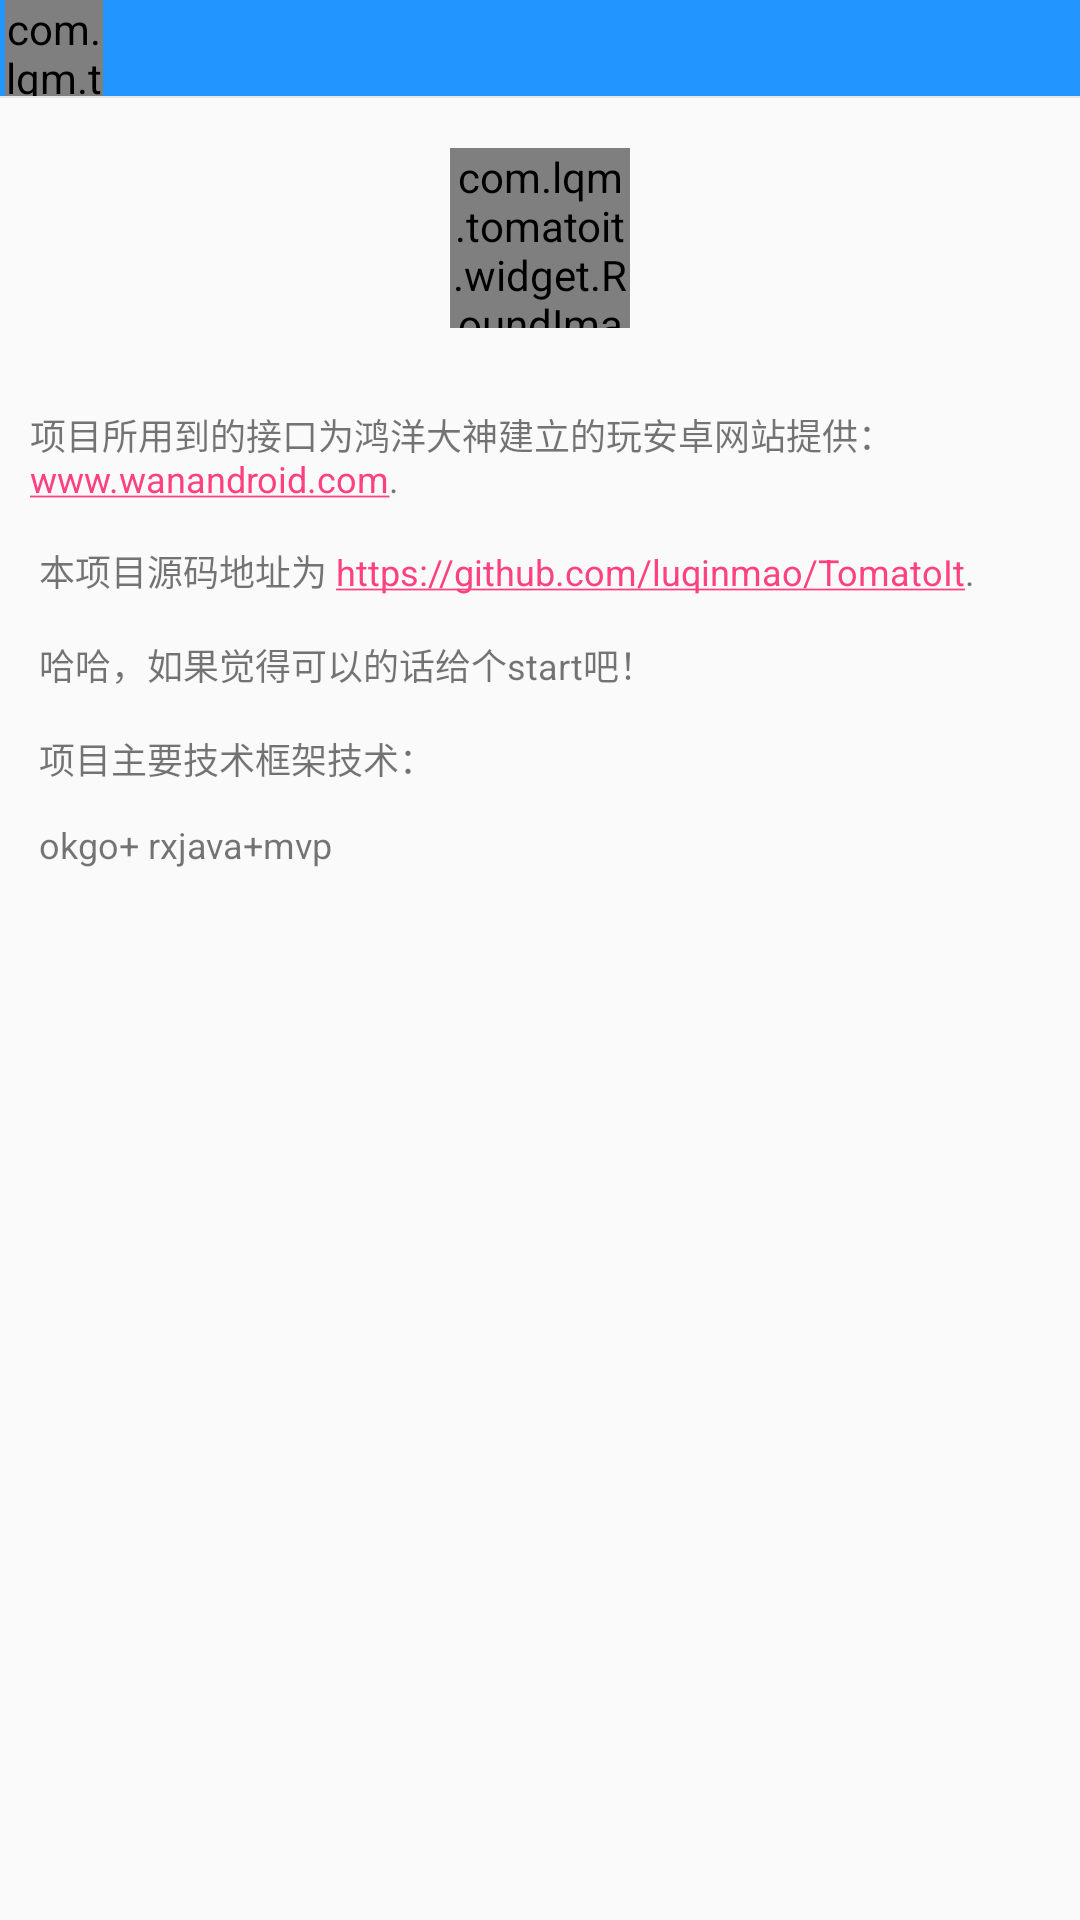

Here is an Android app screen rendered from its layout file. Give the layout XML and the strings, colors and styles it references.
<!-- AndroidManifest.xml: application theme AppTheme -->
<!-- res/layout/activity_about.xml -->
<?xml version="1.0" encoding="utf-8"?>
<LinearLayout xmlns:android="http://schemas.android.com/apk/res/android"
    xmlns:app="http://schemas.android.com/apk/res-auto"
    android:layout_width="match_parent"
    android:layout_height="match_parent"
    android:orientation="vertical">

    <include layout="@layout/layout_topbar_nor" />


    <com.lqm.tomatoit.widget.RoundImageView
        android:layout_width="180px"
        android:layout_height="180px"
        android:layout_gravity="center_horizontal"
        android:layout_margin="50px"
        android:scaleType="fitXY"
        android:src="@mipmap/ic_photo"
        app:type="circle" />

    <TextView
        android:layout_width="match_parent"
        android:layout_height="wrap_content"
        android:autoLink="web"
        android:padding="30px"
        android:text="@string/about_me_tip"
        android:textSize="@dimen/text_big_size" />

</LinearLayout>
<!-- res/layout/layout_topbar_nor.xml (included above) -->
<?xml version="1.0" encoding="utf-8"?>
<RelativeLayout
      xmlns:android="http://schemas.android.com/apk/res/android"
      android:layout_width="match_parent"
      android:layout_height="@dimen/topbar_height"
      android:orientation="horizontal"
      android:gravity="center_vertical"
      android:background="@color/colorPrimary"
      android:id="@+id/rl_topbar_layout"
    >

    <com.lqm.tomatoit.widget.IconFontTextView
        android:id="@+id/tv_return"
        android:layout_width="@dimen/topbar_icon_width_height"
        android:layout_height="match_parent"
        android:textSize="@dimen/top_icon_size"
        android:gravity="center"
        android:textColor="@color/white"
        android:text="@string/ic_return"
        android:layout_marginLeft="5px"
        />

    <TextView
        android:id="@+id/tv_title"
        android:layout_width="wrap_content"
        android:layout_height="wrap_content"
        android:layout_centerInParent="true"
        android:layout_marginLeft="120px"
        android:layout_marginRight="120px"
        android:maxLines="1"
        android:textColor="@color/white"
        android:textSize="@dimen/text_big_size"
        />

    <com.lqm.tomatoit.widget.IconFontTextView
        android:id="@+id/tv_other"
        android:layout_width="@dimen/topbar_icon_width_height"
        android:layout_height="match_parent"
        android:textSize="55px"
        android:text="@string/ic_share"
        android:gravity="center"
        android:textColor="@color/white"
        android:layout_alignParentRight="true"
        android:visibility="gone"
        />
    <View
        style="@style/lineStyle"
        android:layout_alignParentBottom="true"
        />

</RelativeLayout>
<!-- resources referenced by this layout -->
<resources>
  <color name="colorPrimary">#2395FF</color>
  <color name="white">#fff</color>
  <dimen name="text_big_size">36px</dimen>
  <dimen name="top_icon_size">65px</dimen>
  <dimen name="topbar_height">98px</dimen>
  <dimen name="topbar_icon_width_height">98px</dimen>
  <!-- mipmap ic_photo: png bitmap (mipmap-xhdpi, 424687 bytes) -->
  <string name="about_me_tip">
          项目所用到的接口为鸿洋大神建立的玩安卓网站提供： www.wanandroid.com. \n\n
          本项目源码地址为 https://github.com/luqinmao/TomatoIt. \n\n 哈哈，如果觉得可以的话给个start吧！\n\n
          项目主要技术框架技术： \n\n okgo+ rxjava+mvp
      </string>
  <string name="ic_return"> </string>
  <string name="ic_share"> </string>
  <style name="lineStyle">
          <item name="android:layout_width">match_parent</item>
          <item name="android:layout_height">1.5px</item>
          <item name="android:background">@color/line</item>
      </style>
  <style name="AppTheme" parent="AppTheme.Base">
          
  
      </style>
  <color name="line">#e7e7e7</color>
  <style name="AppTheme.Base" parent="Theme.AppCompat.Light.NoActionBar">
          
          <item name="colorPrimary">@color/colorPrimary</item>
          <item name="colorPrimaryDark">@color/colorPrimaryDark</item>
          <item name="colorAccent">@color/colorAccent</item>
          
          <item name="windowNoTitle">true</item>
          <item name="windowActionBar">false</item>
          
          <item name="android:windowAnimationStyle">@style/activityAnimation</item>
      </style>
  <color name="colorPrimaryDark">#1189F8</color>
  <color name="colorAccent">#FF4081</color>
  <style name="activityAnimation" parent="@android:style/Animation">
          <item name="android:activityOpenEnterAnimation">@anim/slide_right_in</item>
          <item name="android:activityOpenExitAnimation">@anim/slide_left_out</item>
          <item name="android:activityCloseEnterAnimation">@anim/slide_left_in</item>
          <item name="android:activityCloseExitAnimation">@anim/slide_right_out</item>
      </style>
</resources>
